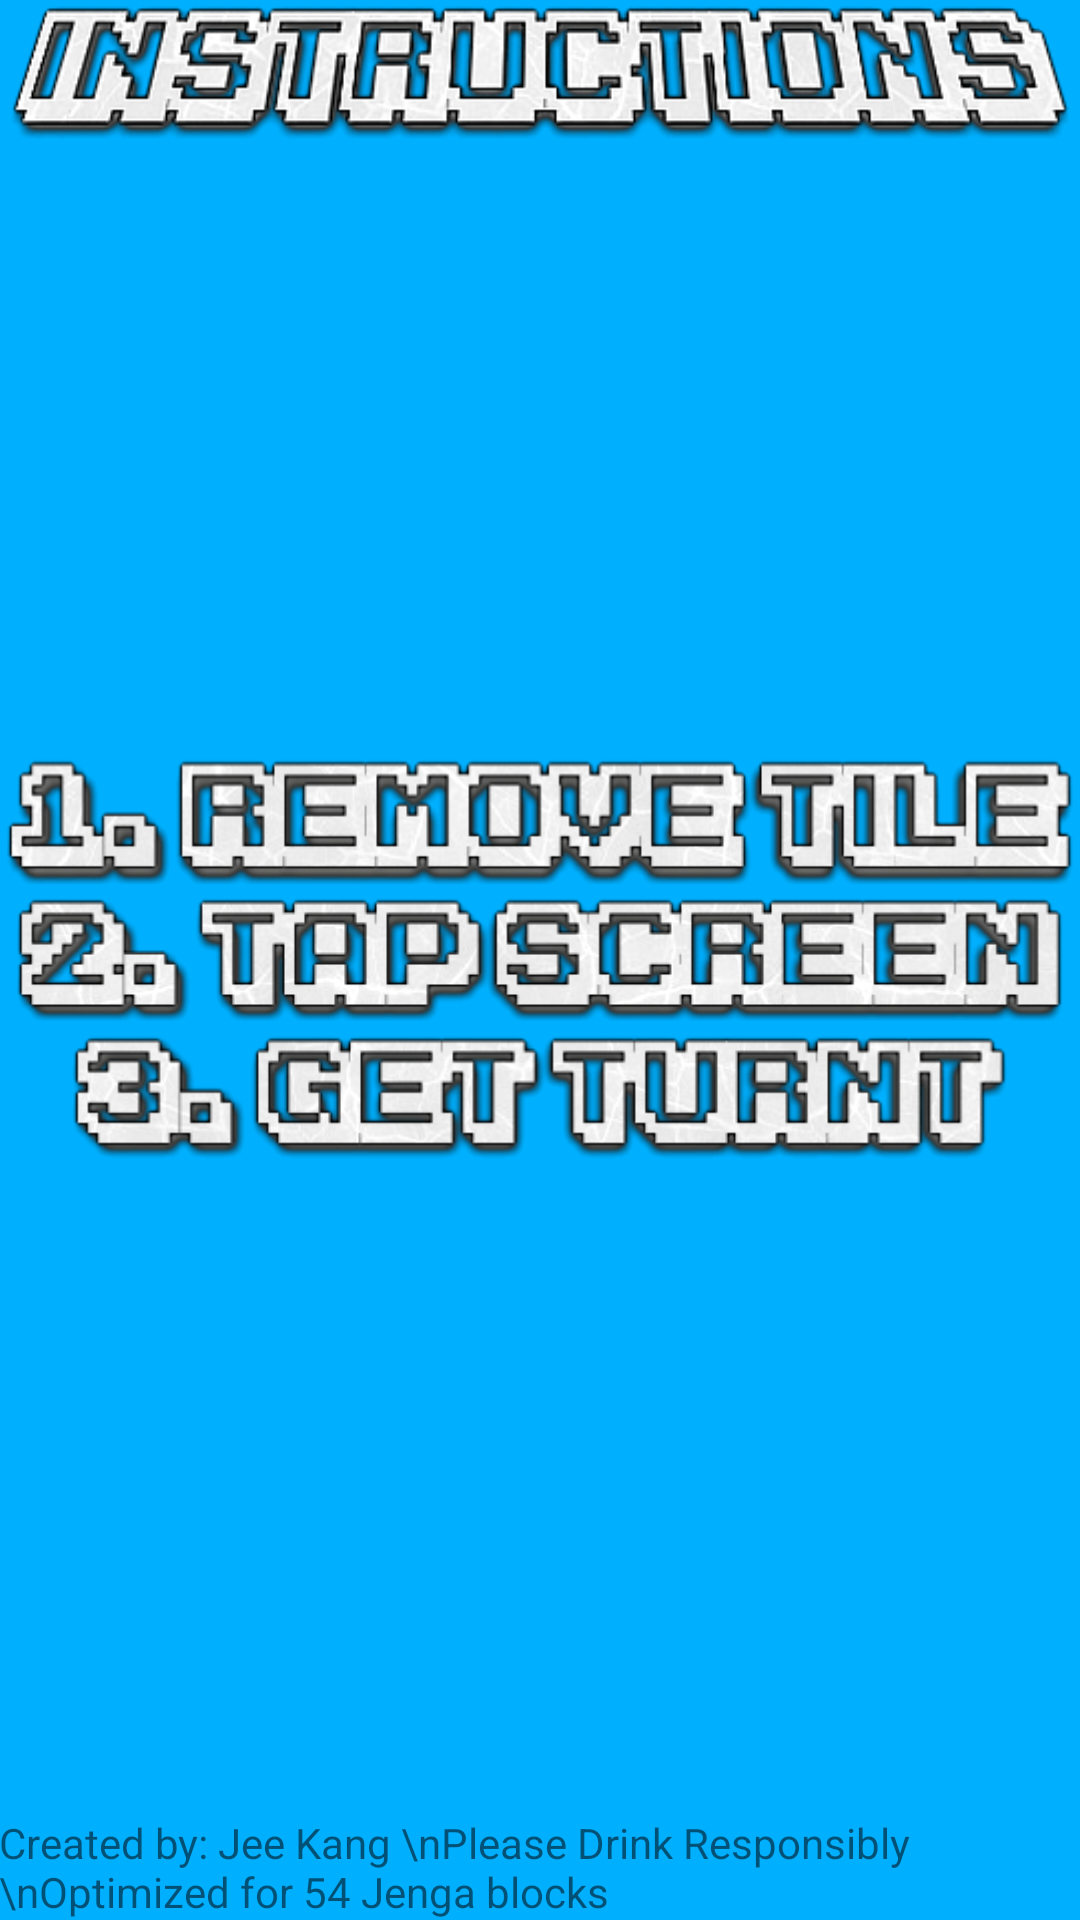

Reconstruct the res/layout file that produces this screen, plus the resources it refers to.
<!-- AndroidManifest.xml: application theme AppTheme -->
<!-- res/layout/activity_intro.xml -->
<?xml version="1.0" encoding="utf-8"?>
<RelativeLayout xmlns:android="http://schemas.android.com/apk/res/android"
    xmlns:tools="http://schemas.android.com/tools"
    android:layout_width="match_parent"
    android:layout_height="match_parent"
    android:paddingBottom="@dimen/activity_vertical_margin"
    android:paddingLeft="@dimen/activity_horizontal_margin"
    android:paddingRight="@dimen/activity_horizontal_margin"
    android:paddingTop="@dimen/activity_vertical_margin"
    android:background="#00B0FF"
    tools:context="com.example.example.tipsytower.SplashActivity">

    <ImageButton
        android:src="@drawable/f"
        android:text="CLICK"
        android:layout_width="wrap_content"
        android:layout_height="wrap_content"
        android:id="@+id/newbutton2"
        android:clickable="true"
        android:onClick="instButton"
        android:background="@null"
        android:adjustViewBounds="true"
        android:scaleType="fitCenter"
        android:layout_centerVertical="true"
        android:layout_centerHorizontal="true" />


    <TextView
        android:layout_width="wrap_content"
        android:layout_height="wrap_content"
        android:layout_alignParentBottom="true"
        android:text="Created by: Jee Kang \nPlease Drink Responsibly \nOptimized for 54 Jenga blocks "
        android:id="@+id/textView" />
    <ImageView
        android:src="@drawable/inst"
        android:layout_width="wrap_content"
        android:layout_height="wrap_content"
        android:id="@+id/imageView"
        android:adjustViewBounds="true"
        android:scaleType="fitCenter"
        android:layout_centerHorizontal="true" />



</RelativeLayout>
<!-- resources referenced by this layout -->
<resources>
  <!-- drawable f: png bitmap (drawable, 51941 bytes) -->
  <!-- drawable inst: png bitmap (drawable, 20642 bytes) -->
  <style name="AppTheme" parent="Theme.AppCompat.Light.NoActionBar">
          
          <item name="colorPrimary">@color/colorPrimary</item>
          <item name="colorPrimaryDark">@color/colorPrimaryDark</item>
          <item name="colorAccent">@color/colorAccent</item>
      </style>
  <!-- not gathered from this repository: default colours our renderer supplied (Android Studio template values) -->
  <color name="colorPrimary">#FF6200EE</color>
  <color name="colorPrimaryDark">#FF3700B3</color>
  <color name="colorAccent">#FF03DAC5</color>
</resources>
